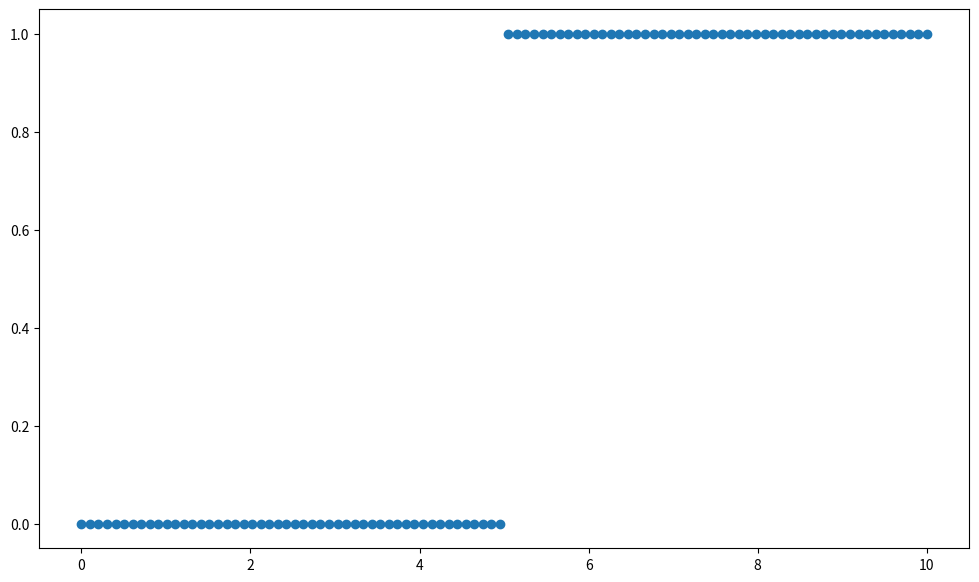
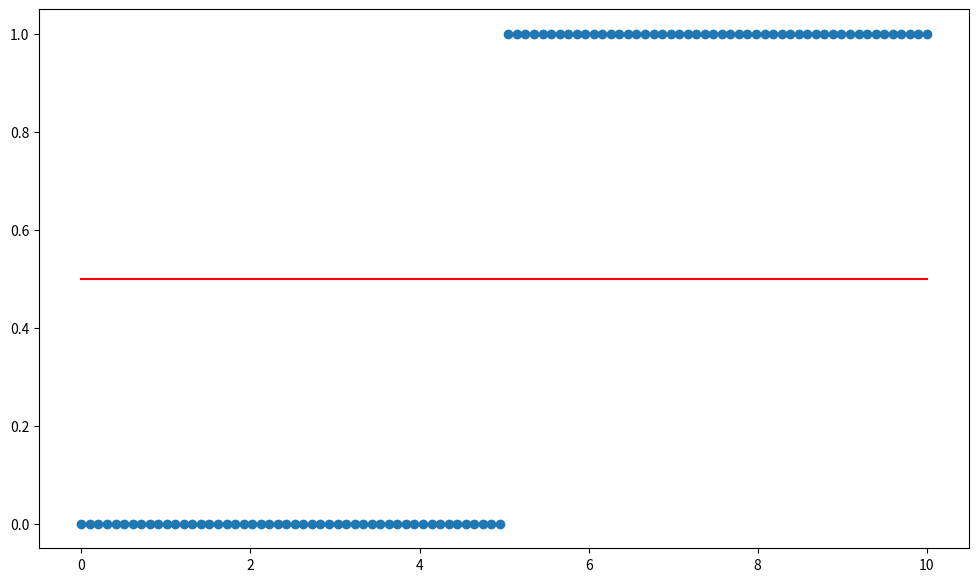
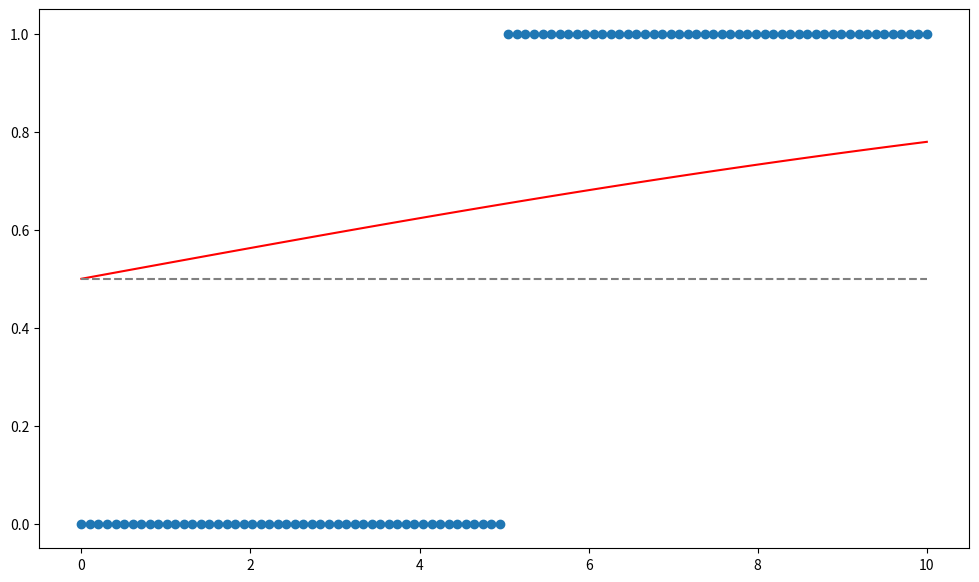
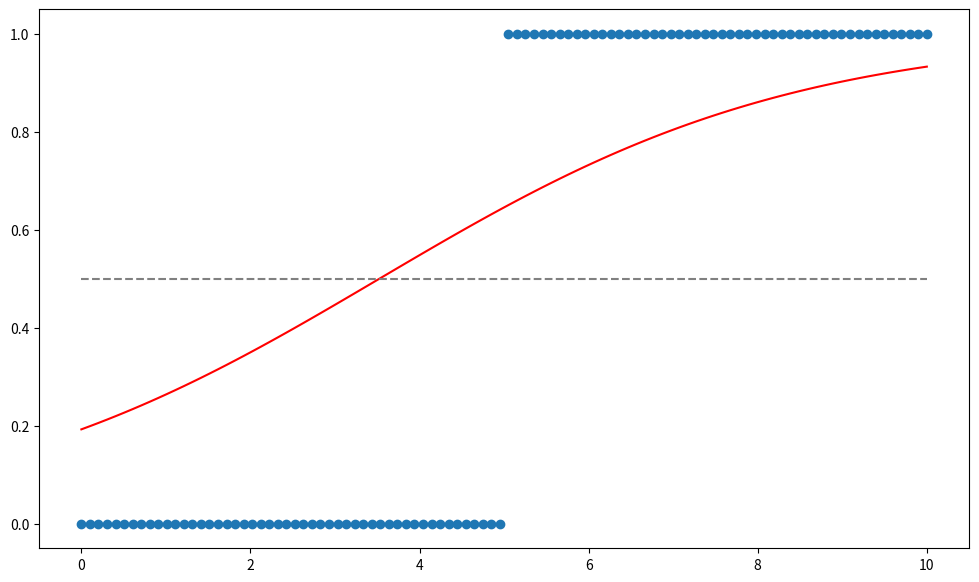

The script that saved these images, in order:
# Könyvtárak
import numpy as np
import matplotlib.pyplot as plt
plt.rcParams.update({'figure.max_open_warning': 1000}) # Ezzel óvatosan

X = np.array(np.linspace(0, 10, 100))

y = []
for i in range(len(X)):
    if (X[i] < 5):
        y.append(0)
    else:
        y.append(1)
        
y = np.array(y)

plt.figure(figsize=(12, 7))
plt.scatter(X, y)

b0 = 0
b1 = 0
alpha = 0.001

def sigmoid(b0, b1, x):
    return 1/(1 + np.exp((-1)*(b0 + b1*x)))

P = sigmoid(b0, b1, X)

plt.figure(figsize=(12, 7))
plt.scatter(X, y)
plt.plot(X, P, color='red')

np.sum(-y*np.log(P) - (1-y)*np.log(1-P))

#együtthatók újraszámolása
b0 = b0 - np.sum(P - y)*alpha
b1 = b1 - np.sum((P - y)*X)*alpha

#sigmoid függvény újraszámolása
P = sigmoid(b0, b1, X)

def plot_log():
    plt.figure(figsize=(12, 7))                         #méret
    plt.scatter(X, y)                                   #adat pontok
    plt.plot(X, P, color='red')                         #sigmoid függvény
    plt.plot(X, X*0+0.5, color='grey', linestyle='--')  #szürke szaggatott vonal p=0,5-höz

plot_log()

b0 = 0
b1 = 0
alpha = 0.001

iter_n = 100
for i in range(iter_n):
    b0 = b0 - np.sum(P - y)*alpha
    b1 = b1 - np.sum((P - y)*X)*alpha
    P = 1/(1 + np.exp((-1)*(b0 + b1*X)))

plot_log()
    
print('összes hiba nagysága: ', np.sum(-y*np.log(P) - (1-y)*np.log(1-P)))

